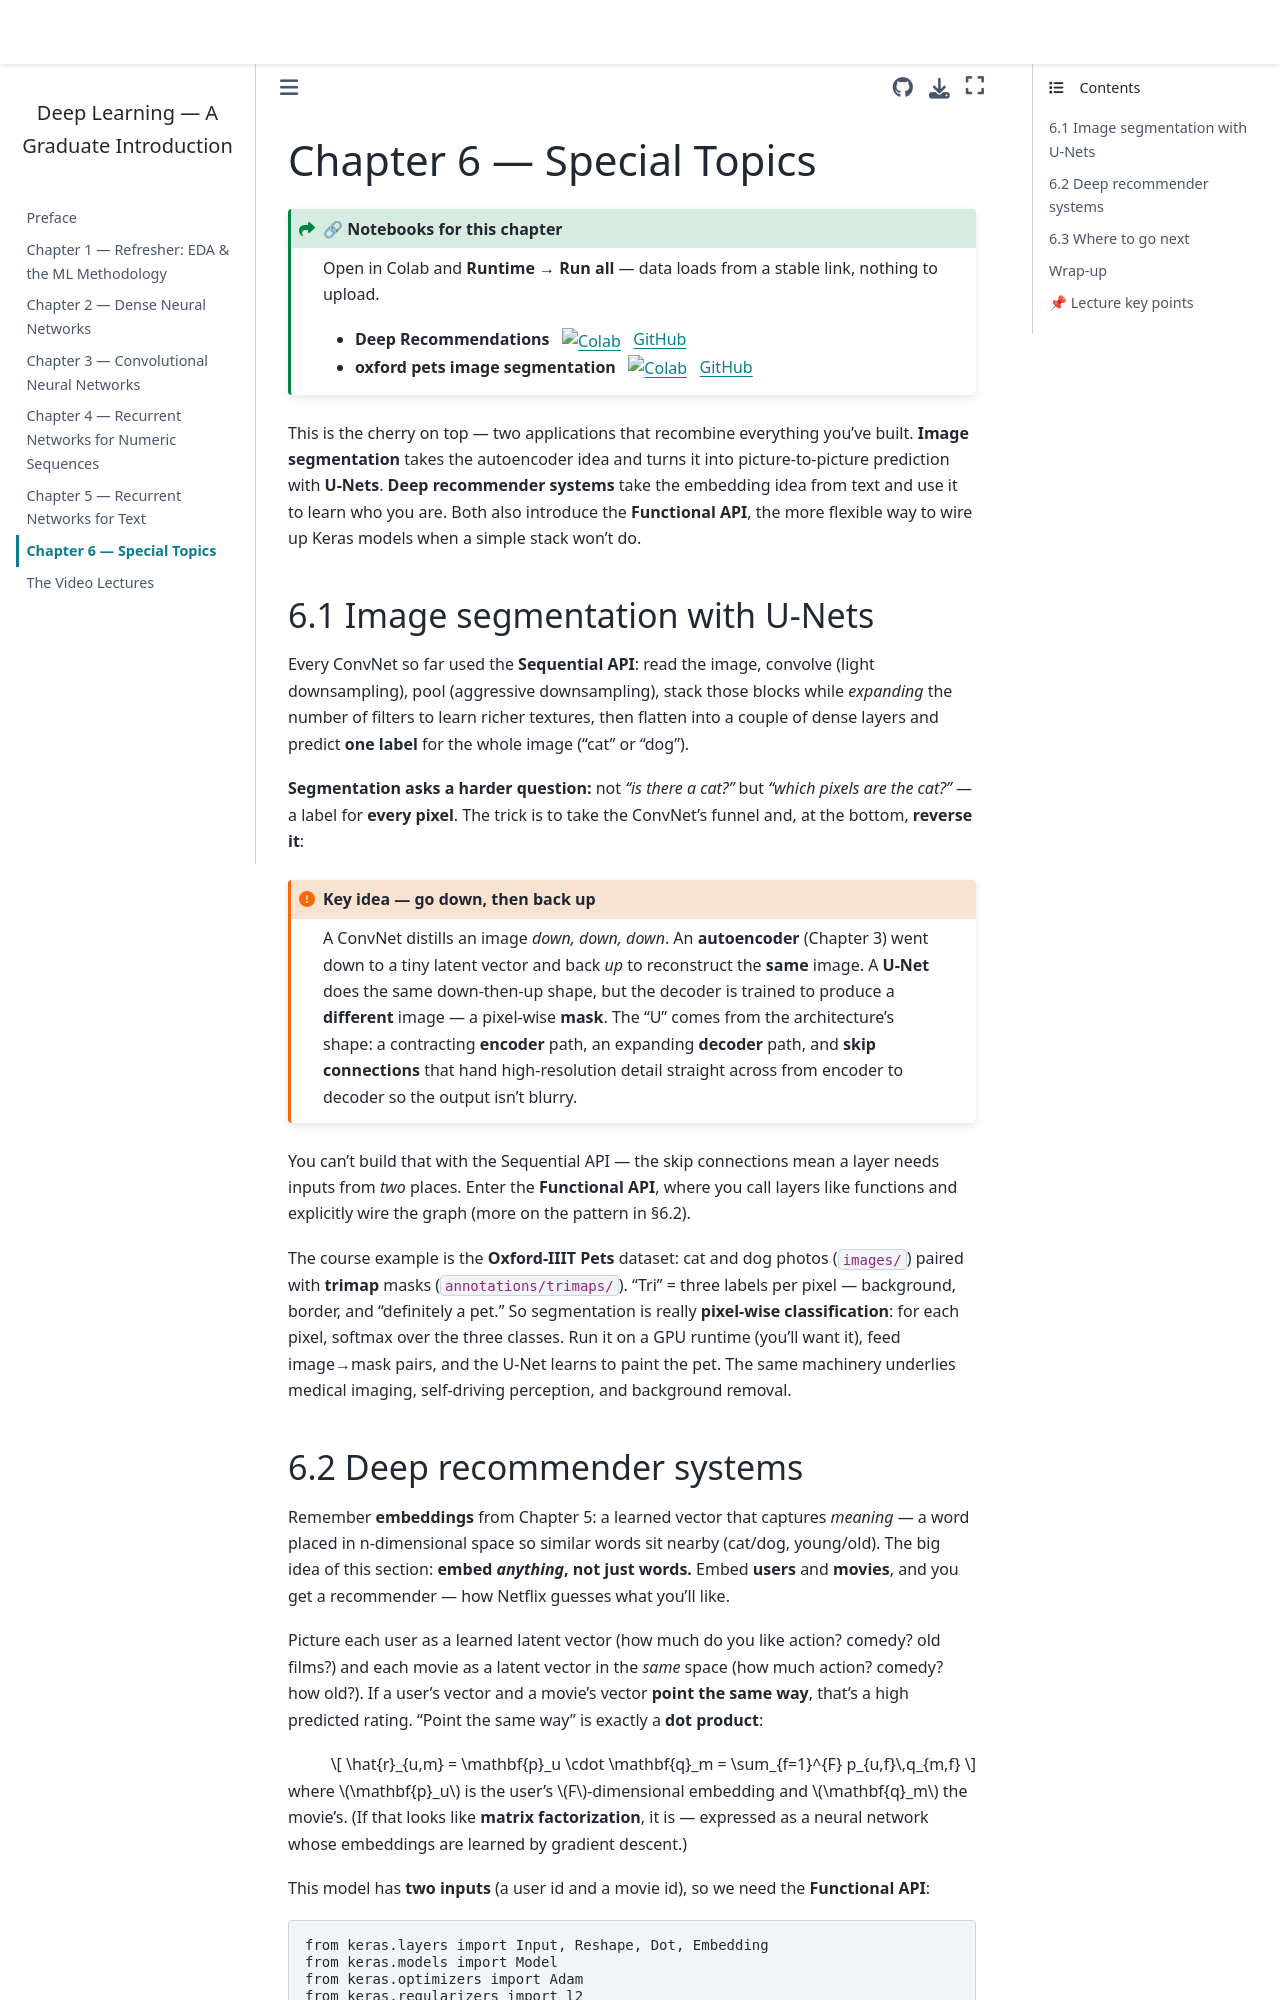

repository: drdave-teaching/opim5509-textbook · page: m6_special/index.html · generator: jekyll

# Chapter 6 — Special Topics

:::{admonition} 🔗 Notebooks for this chapter
:class: seealso dropdown
Open in Colab and **Runtime → Run all** — data loads from a stable link, nothing to upload.

- **Deep Recommendations** &nbsp; [![Colab](https://colab.research.google.com/assets/colab-badge.svg)](https://colab.research.google.com/github/drdave-teaching/OPIM5509-notebooks/blob/main/Module6/Deep_Recommendations.ipynb) &nbsp; [GitHub](https://github.com/drdave-teaching/OPIM5509-notebooks/blob/main/Module6/Deep_Recommendations.ipynb)
- **oxford pets image segmentation** &nbsp; [![Colab](https://colab.research.google.com/assets/colab-badge.svg)](https://colab.research.google.com/github/drdave-teaching/OPIM5509-notebooks/blob/main/Module6/oxford_pets_image_segmentation.ipynb) &nbsp; [GitHub](https://github.com/drdave-teaching/OPIM5509-notebooks/blob/main/Module6/oxford_pets_image_segmentation.ipynb)
:::


This is the cherry on top — two applications that recombine everything you've built. **Image segmentation** takes the autoencoder idea and turns it into picture-to-picture prediction with **U-Nets**. **Deep recommender systems** take the embedding idea from text and use it to learn who you are. Both also introduce the **Functional API**, the more flexible way to wire up Keras models when a simple stack won't do.

## 6.1 Image segmentation with U-Nets

Every ConvNet so far used the **Sequential API**: read the image, convolve (light downsampling), pool (aggressive downsampling), stack those blocks while *expanding* the number of filters to learn richer textures, then flatten into a couple of dense layers and predict **one label** for the whole image ("cat" or "dog").

**Segmentation asks a harder question:** not *"is there a cat?"* but *"which pixels are the cat?"* — a label for **every pixel**. The trick is to take the ConvNet's funnel and, at the bottom, **reverse it**:

```{admonition} Key idea — go down, then back up
:class: important
A ConvNet distills an image *down, down, down*. An **autoencoder** (Chapter 3) went down to a tiny latent vector and back *up* to reconstruct the **same** image. A **U-Net** does the same down-then-up shape, but the decoder is trained to produce a **different** image — a pixel-wise **mask**. The "U" comes from the architecture's shape: a contracting **encoder** path, an expanding **decoder** path, and **skip connections** that hand high-resolution detail straight across from encoder to decoder so the output isn't blurry.
```

You can't build that with the Sequential API — the skip connections mean a layer needs inputs from *two* places. Enter the **Functional API**, where you call layers like functions and explicitly wire the graph (more on the pattern in §6.2).

The course example is the **Oxford-IIIT Pets** dataset: cat and dog photos (`images/`) paired with **trimap** masks (`annotations/trimaps/`). "Tri" = three labels per pixel — background, border, and "definitely a pet." So segmentation is really **pixel-wise classification**: for each pixel, softmax over the three classes. Run it on a GPU runtime (you'll want it), feed image→mask pairs, and the U-Net learns to paint the pet. The same machinery underlies medical imaging, self-driving perception, and background removal.
